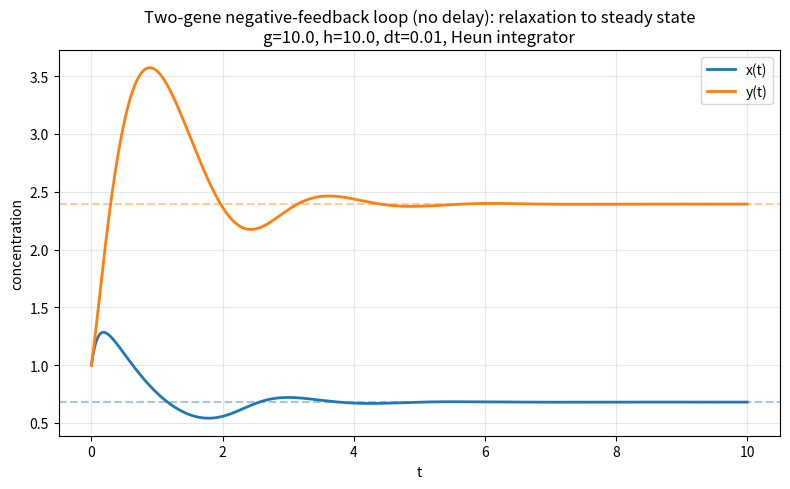

Python code for this plot: (Note: this script raises an exception after producing the figure.)
import matplotlib
matplotlib.use("Agg")
import matplotlib.pyplot as plt
import numpy as np


# ---------------------------------------------------------------------------
# Two-gene negative-feedback loop, NO delay (baseline).
# Nondimensional two-node loop: X activates Y, Y represses X.
# Hill coefficient 3, unit degradation.
#   dx/dt = g/(1 + y^3) - x
#   dy/dt = h*x^3/(1 + x^3) - y
# ---------------------------------------------------------------------------

def rhs(state, g, h):
    """Right-hand side of the ODE system for state = [x, y]."""
    x, y = state
    dx = g / (1.0 + y**3) - x          # Y represses X
    dy = h * x**3 / (1.0 + x**3) - y   # X activates Y
    return np.array([dx, dy])


# ---------------------------------------------------------------------------
# Generic multi-variable Heun (improved Euler / explicit trapezoidal) integrator.
# Implemented explicitly, step by step, rather than via a library routine.
# ---------------------------------------------------------------------------

def heun(f, y0, t0, tf, dt, *params):
    n_steps = int(round((tf - t0) / dt))
    ts = np.empty(n_steps + 1)
    ys = np.empty((n_steps + 1, len(y0)))
    ts[0] = t0
    ys[0] = np.array(y0, dtype=float)

    for i in range(n_steps):
        t = ts[i]
        s = ys[i]

        # 1) Predictor: a plain Euler step using the slope at the start.
        k1 = f(s, *params)
        s_pred = s + dt * k1

        # 2) Corrector slope: evaluate the RHS at the predicted end point.
        k2 = f(s_pred, *params)

        # 3) Heun update: average the two slopes (trapezoidal rule).
        ys[i + 1] = s + dt * 0.5 * (k1 + k2)
        ts[i + 1] = t + dt

    return ts, ys


# ---------------------------------------------------------------------------
# Run the test case.
# ---------------------------------------------------------------------------
g, h = 10.0, 10.0
x0, y0 = 1.0, 1.0
dt = 0.01
t0, tf = 0.0, 10.0

ts, ys = heun(rhs, [x0, y0], t0, tf, dt, g, h)
x = ys[:, 0]
y = ys[:, 1]

# Final (approximate steady) state values.
x_final, y_final = x[-1], y[-1]
print(f"g = {g}")
print(f"h = {h}")
print(f"dt = {dt}")
print(f"Number of steps = {len(ts) - 1}")
print(f"Final time = {ts[-1]}")
print(f"Final x = {x_final:.10f}")
print(f"Final y = {y_final:.10f}")

# Residual of the RHS at the final state: if ~0, we are at a steady state.
res = rhs([x_final, y_final], g, h)
print(f"RHS residual dx/dt at final state = {res[0]:.3e}")
print(f"RHS residual dy/dt at final state = {res[1]:.3e}")
print(f"Max |RHS| at final state = {np.max(np.abs(res)):.3e}")

# ---------------------------------------------------------------------------
# Oscillation check: look at the tail of the trajectory. If the loop relaxes
# monotonically to a fixed point (no oscillation), the tail should be flat,
# i.e. the peak-to-peak variation over the last 20% of the run is negligible.
# ---------------------------------------------------------------------------
tail = slice(int(0.8 * len(ts)), None)
x_ptp_tail = np.ptp(x[tail])
y_ptp_tail = np.ptp(y[tail])
print(f"x peak-to-peak over final 20% = {x_ptp_tail:.3e}")
print(f"y peak-to-peak over final 20% = {y_ptp_tail:.3e}")

# Count sign changes in the discrete time-derivative of x (turning points):
# sustained oscillation would produce many; relaxation produces ~0.
dx_series = np.diff(x)
sign_changes_x = int(np.sum(np.diff(np.sign(dx_series)) != 0))
dy_series = np.diff(y)
sign_changes_y = int(np.sum(np.diff(np.sign(dy_series)) != 0))
print(f"Turning points in x(t) = {sign_changes_x}")
print(f"Turning points in y(t) = {sign_changes_y}")

oscillates = (x_ptp_tail > 1e-4) or (y_ptp_tail > 1e-4)
print(f"Oscillation detected = {oscillates}")

# One-sentence explanation of why this check confirms the result:
# The trajectory settles to constant values (near-zero RHS residual and
# negligible peak-to-peak variation in its tail with no repeated turning
# points), which is exactly the signature of relaxation to a single stable
# steady state rather than a limit cycle, so the no-delay loop does not oscillate.
print("Check explanation: because the RHS residual is ~0 and the tail of the "
      "trajectory is flat with no repeated turning points, the system has "
      "converged to a fixed point rather than a sustained oscillation, "
      "confirming stable relaxation with no delay.")

# ---------------------------------------------------------------------------
# Time-series plot.
# ---------------------------------------------------------------------------
plt.figure(figsize=(8, 5))
plt.plot(ts, x, label="x(t)", lw=2)
plt.plot(ts, y, label="y(t)", lw=2)
plt.axhline(x_final, color="C0", ls="--", alpha=0.4)
plt.axhline(y_final, color="C1", ls="--", alpha=0.4)
plt.xlabel("t")
plt.ylabel("concentration")
plt.title("Two-gene negative-feedback loop (no delay): relaxation to steady state\n"
          f"g={g}, h={h}, dt={dt}, Heun integrator")
plt.legend()
plt.grid(True, alpha=0.3)
plt.tight_layout()
plt.savefig("/private/tmp/claude-501/-Users-lvmy-neu-teaching-numericalR-numericalR/e8e9d206-e3a8-4079-be52-06334c0a89a5/scratchpad/eval/gen/4C.1.1_s2.png")
